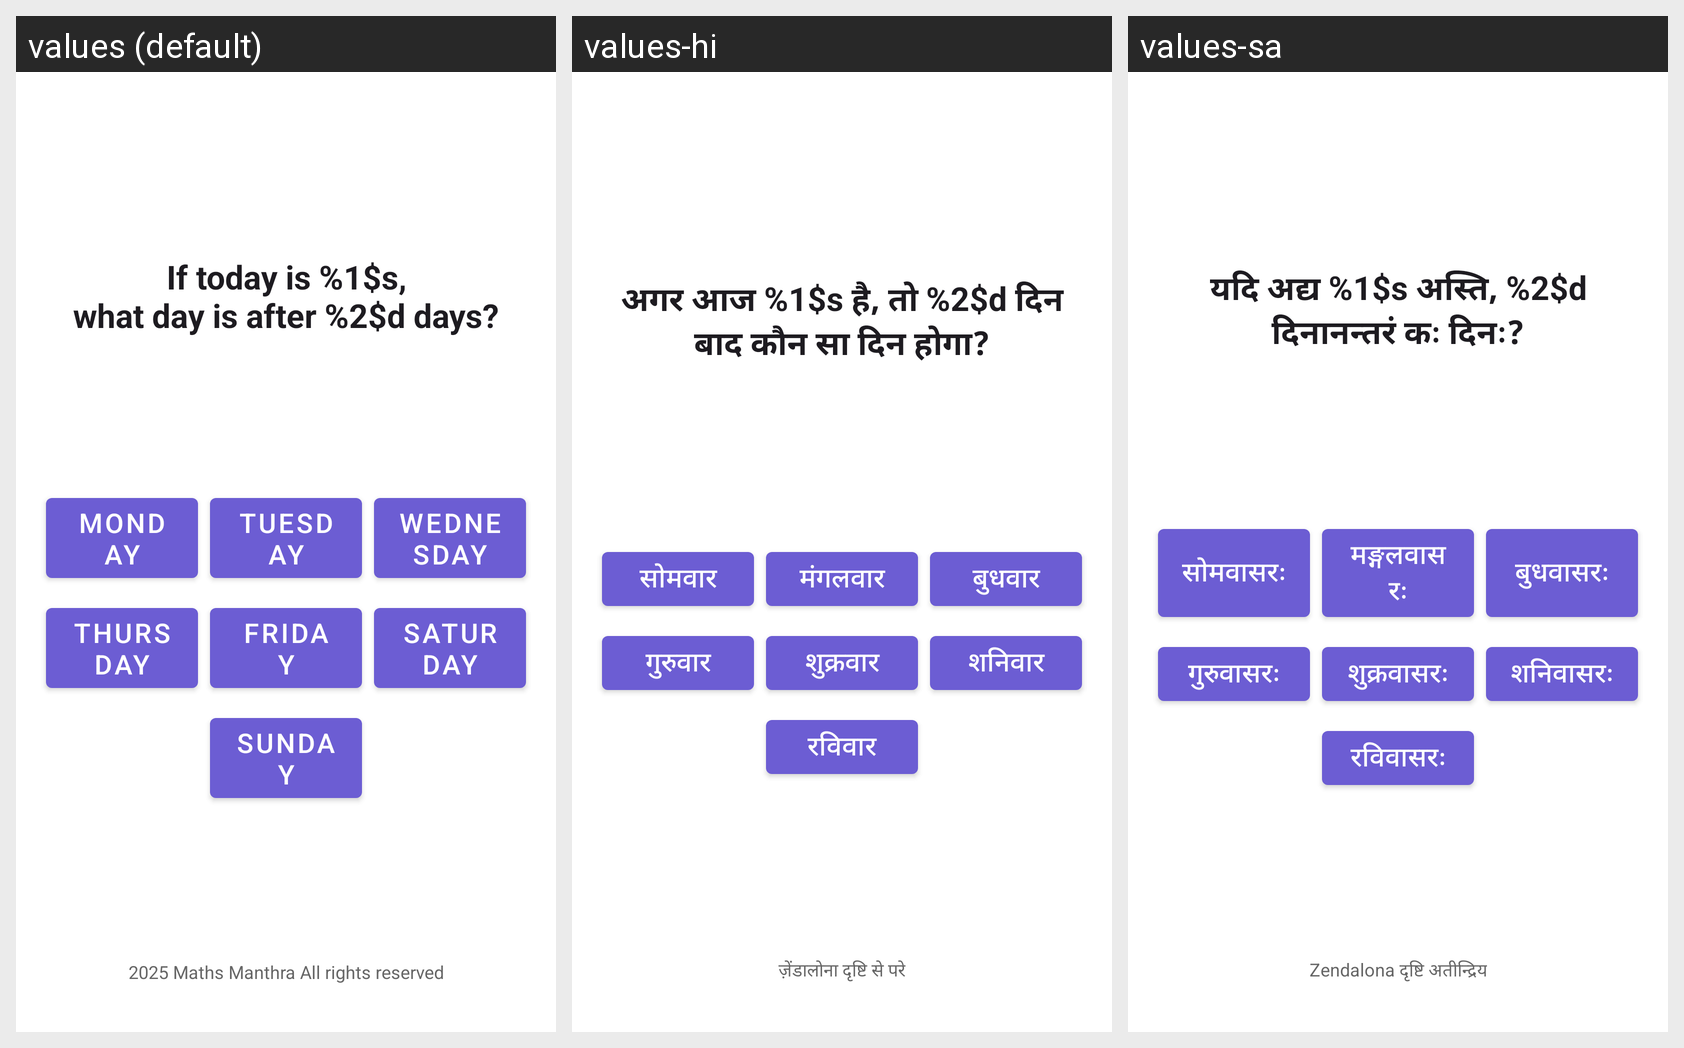

For this localized Android screen grid, give each drawn string resource with its value in every locale shown.
Android screen res/layout/fragment_game_day.xml rendered under 3 locales, left to right: values (default), values-hi, values-sa. Device: Nexus 5 (rendered at 1080×1920; each locale shown at half size, 540×960, under a caption strip naming it); theme Theme.ZMantra.
Other locales in the repository, not shown: values-ar, values-ml, values-ta.
Strings drawn on this screen, with the default value and each locale's value (text and hints the layout hard-codes, and strings that could not be matched under every locale, appear in the picture but are not listed):

question_text_template
  values: If today is %1$s,
      what day is after %2$d days?
  values-hi: अगर आज %1$s है, तो %2$d दिन बाद कौन सा दिन होगा?
  values-sa: यदि अद्य %1$s अस्ति, %2$d दिनानन्तरं कः दिनः?

monday
  values: Monday
  values-hi: सोमवार
  values-sa: सोमवासरः

tuesday
  values: Tuesday
  values-hi: मंगलवार
  values-sa: मङ्गलवासरः

wednesday
  values: Wednesday
  values-hi: बुधवार
  values-sa: बुधवासरः

thursday
  values: Thursday
  values-hi: गुरुवार
  values-sa: गुरुवासरः

friday
  values: Friday
  values-hi: शुक्रवार
  values-sa: शुक्रवासरः

saturday
  values: Saturday
  values-hi: शनिवार
  values-sa: शनिवासरः

sunday
  values: Sunday
  values-hi: रविवार
  values-sa: रविवासरः
